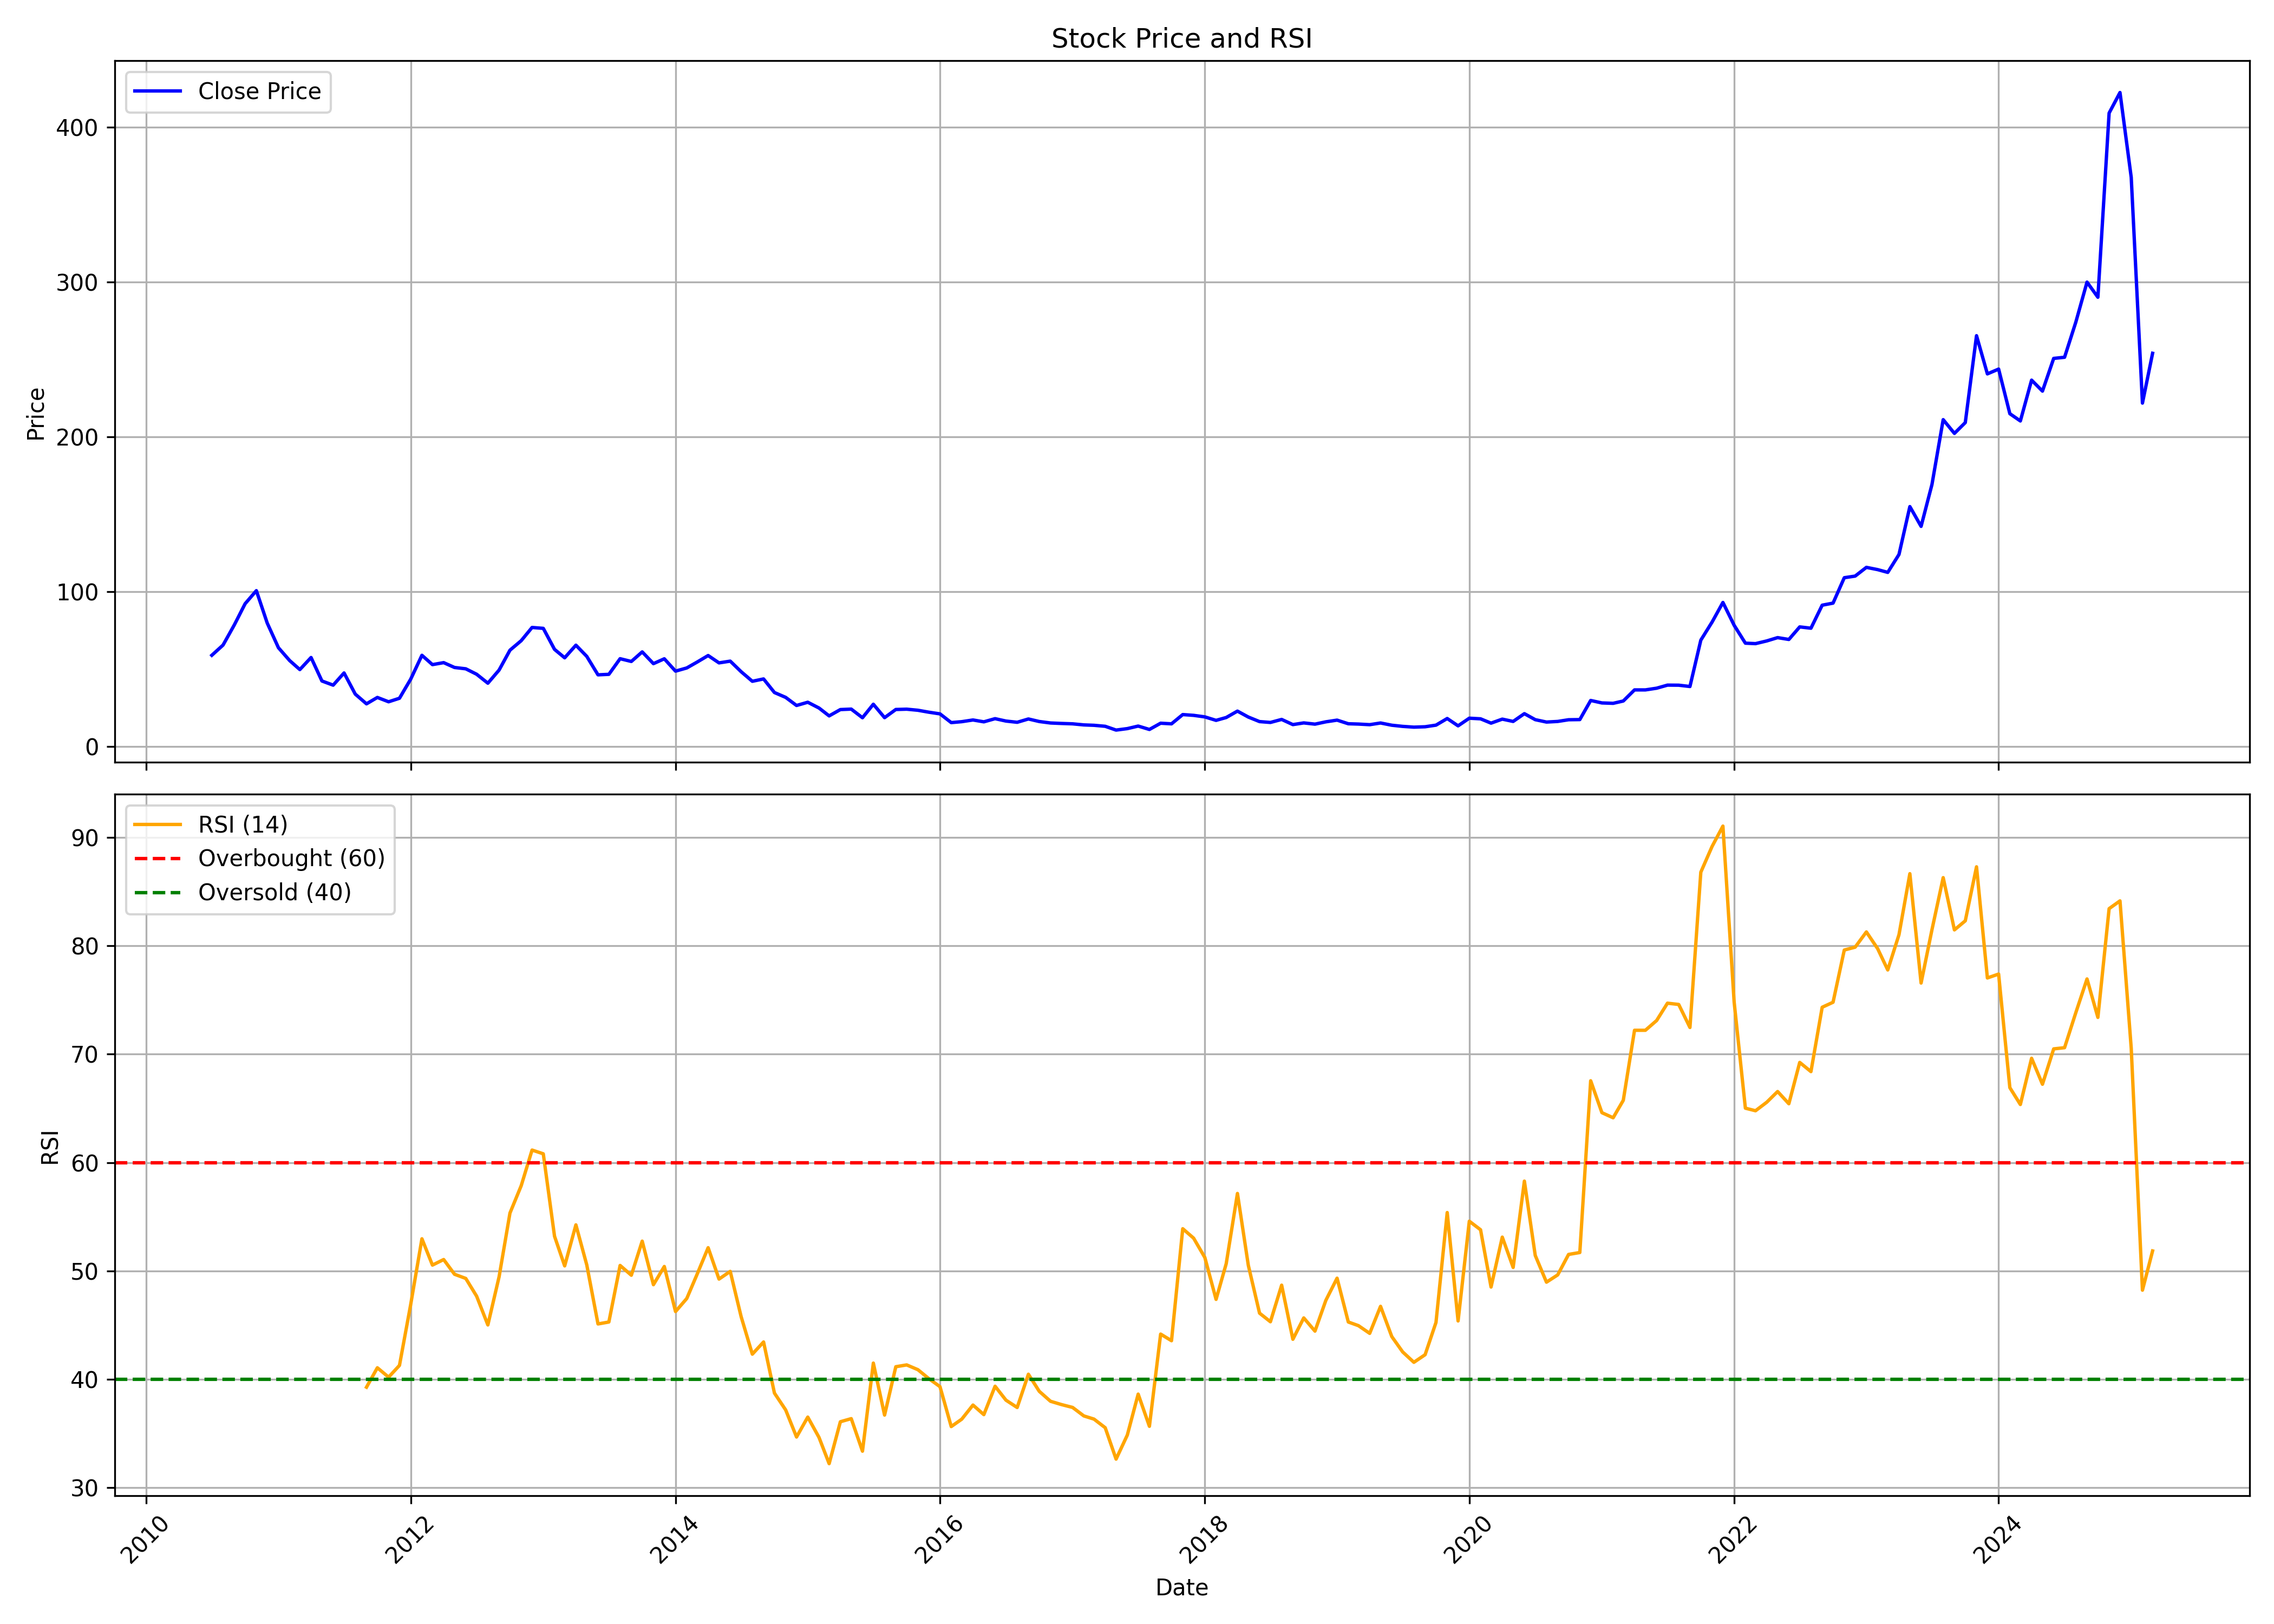

The data file committed next to this chart (first rows):
, date, symbol, open, high, low, close, volume, rsi
0, 2010-07-01, TI, 48.89, 62.9, 48.32, 58.84, 9739227, 
1, 2010-08-01, TI, 58.87, 75.67, 48.86, 65.44, 12127971, 
2, 2010-09-01, TI, 66.86, 84.33, 57.14, 78.4, 10072663, 
3, 2010-10-01, TI, 77.84, 101.7, 69.59, 92.16, 7417591, 
4, 2010-11-01, TI, 95.45, 137.7, 87.38, 100.6, 11028798, 
5, 2010-12-01, TI, 100.9, 105.6, 65.14, 79.65, 7413816, 
6, 2011-01-01, TI, 79.97, 86.32, 62.55, 63.71, 3573506, 
7, 2011-02-01, TI, 63.94, 67.6, 43.18, 55.41, 7012340, 
8, 2011-03-01, TI, 55.97, 62.5, 49.07, 49.62, 4463257, 
9, 2011-04-01, TI, 50.04, 65.65, 50.04, 57.41, 7328769, 
10, 2011-05-01, TI, 57.5, 58.19, 41.14, 42.26, 4068865, 
11, 2011-06-01, TI, 43.04, 44.02, 28.73, 39.57, 9825717, 
12, 2011-07-01, TI, 40.03, 49.85, 37.99, 47.45, 6608119, 
13, 2011-08-01, TI, 48.05, 48.6, 32.06, 33.78, 5342846, 
14, 2011-09-01, TI, 34.57, 35.75, 26.08, 27.5, 4143984, 39.28
15, 2011-10-01, TI, 26.55, 33, 26.17, 31.63, 2561108, 41.07
16, 2011-11-01, TI, 31.3, 34.8, 26.22, 28.83, 3241650, 40.2
17, 2011-12-01, TI, 29.3, 38.27, 28.54, 31.11, 6071693, 41.29
18, 2012-01-01, TI, 31.77, 44.57, 30.82, 43.43, 15483440, 46.91
19, 2012-02-01, TI, 43.48, 59.75, 41.92, 58.84, 14869733, 52.97
20, 2012-03-01, TI, 59.03, 60.69, 47.23, 52.82, 6563312, 50.54
21, 2012-04-01, TI, 53.68, 58.7, 49.41, 54.1, 4865514, 51.05
22, 2012-05-01, TI, 53.96, 56.33, 50.26, 50.97, 2442885, 49.69
23, 2012-06-01, TI, 50.83, 53.49, 47.89, 50.12, 2496008, 49.31
24, 2012-07-01, TI, 49.55, 57.09, 44.9, 46.61, 4714320, 47.67
25, 2012-08-01, TI, 46.71, 51.02, 38.03, 40.83, 6405594, 45.02
26, 2012-09-01, TI, 40.83, 51.12, 39.36, 49.31, 4910868, 49.46
27, 2012-10-01, TI, 50.61, 71.8, 50.37, 62.15, 22123488, 55.34
28, 2012-11-01, TI, 61.86, 72.37, 59.11, 68.27, 14222873, 57.86
29, 2012-12-01, TI, 69, 81.01, 67.89, 76.81, 17825715, 61.15
30, 2013-01-01, TI, 73.34, 86.56, 70.16, 76.23, 14405509, 60.8
31, 2013-02-01, TI, 76.67, 78.16, 61.42, 62.68, 5284444, 53.2
32, 2013-03-01, TI, 62.63, 68.08, 52.69, 57.22, 4947264, 50.47
33, 2013-04-01, TI, 57.61, 66.63, 53.7, 65.38, 8062630, 54.25
34, 2013-05-01, TI, 65.38, 72.09, 56.5, 58.14, 5883458, 50.56
35, 2013-06-01, TI, 58.24, 59.54, 44, 46.22, 5223144, 45.11
36, 2013-07-01, TI, 46.46, 55, 44.58, 46.56, 5137619, 45.29
37, 2013-08-01, TI, 46.8, 63.21, 43.23, 56.65, 4909108, 50.51
38, 2013-09-01, TI, 57.13, 61.37, 49.65, 54.86, 3982885, 49.61
39, 2013-10-01, TI, 55.07, 65.44, 53.07, 61.04, 6185224, 52.75
40, 2013-11-01, TI, 60.65, 63.44, 51.7, 53.46, 4741358, 48.73
41, 2013-12-01, TI, 53.07, 58.64, 50.57, 56.59, 9761877, 50.41
42, 2014-01-01, TI, 56.78, 58.4, 48.18, 48.62, 10533769, 46.26
43, 2014-02-01, TI, 48.18, 54, 46.95, 50.67, 5370671, 47.46
44, 2014-03-01, TI, 50.52, 56.34, 50.28, 54.39, 8557446, 49.65
45, 2014-04-01, TI, 54.05, 66.66, 53.41, 58.69, 18814964, 52.14
46, 2014-05-01, TI, 58.69, 63.29, 53.61, 53.95, 12576022, 49.25
47, 2014-06-01, TI, 54.29, 62.02, 53.46, 55.07, 11667719, 49.96
48, 2014-07-01, TI, 55.46, 58.99, 46.22, 48.27, 10131149, 45.8
49, 2014-08-01, TI, 48.23, 48.62, 39.52, 42.06, 10251503, 42.32
50, 2014-09-01, TI, 42.99, 47.44, 40.84, 43.58, 10070735, 43.45
51, 2014-10-01, TI, 44.07, 45.41, 34.31, 34.81, 7338127, 38.74
52, 2014-11-01, TI, 34.91, 36.85, 25.69, 31.67, 23721022, 37.18
53, 2014-12-01, TI, 31.52, 31.57, 25.1, 26.44, 21516820, 34.68
54, 2015-01-01, TI, 26.19, 33.51, 26.19, 28.53, 22508196, 36.52
55, 2015-02-01, TI, 28.48, 28.73, 24.45, 24.8, 8428953, 34.65
56, 2015-03-01, TI, 25.34, 27.29, 19.12, 19.72, 17877699, 32.23
57, 2015-04-01, TI, 19.72, 26.59, 19.67, 23.8, 11379833, 36.09
58, 2015-05-01, TI, 23.8, 27.39, 23.7, 24.1, 7742869, 36.38
59, 2015-06-01, TI, 23.7, 23.75, 17.58, 18.52, 4540277, 33.38
... 117 more rows
